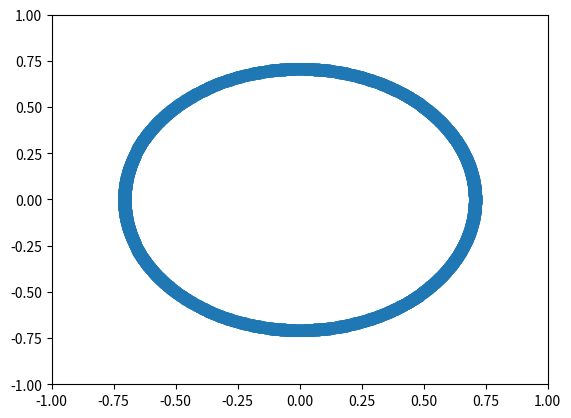
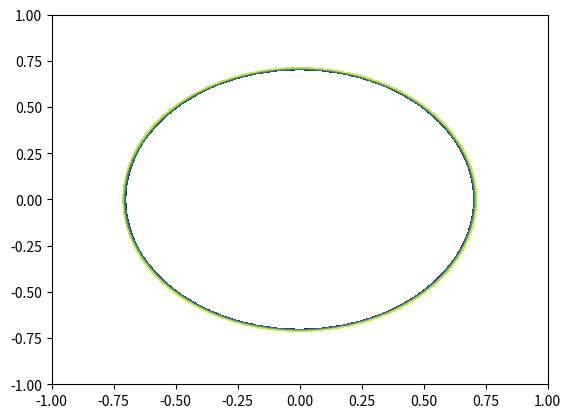

Reproduce these figures in Python, in order.
"""
This code is supported by the website: https://www.guanjihuan.com
The newest version of this code is on the web page: https://www.guanjihuan.com/archives/29155
"""

import numpy as np
import matplotlib.pyplot as plt

def get_data(x_array, y_array):
    z_matrix = np.zeros((y_array.shape[0], x_array.shape[0]))
    j0 = -1
    for x in x_array:
        j0 += 1
        i0 = -1
        for y in y_array:
            i0 += 1
            z_matrix[i0, j0] = x**2+y**2
    return z_matrix

x_array = np.linspace(-1, 1, 1000)
y_array = x_array
z_matrix = get_data(x_array, y_array)  # 举例的数据

fix_value = 0.5  # 画这个值附近的等高线
precision = 0.01 # 选取该值附近的范围

# 方法一
x_array_new = []
y_array_new = []
for i0 in range(y_array.shape[0]):
    for j0 in range(x_array.shape[0]):
        if abs(z_matrix[i0, j0]-fix_value)<precision:
            x_array_new.append(x_array[j0])
            y_array_new.append(y_array[i0])
fig, ax = plt.subplots()
plt.plot(x_array_new, y_array_new, 'o')
ax.set_xlim(min(x_array), max(x_array))
ax.set_ylim(min(y_array), max(y_array))
plt.show()

# 方法二
for i0 in range(y_array.shape[0]):
    for j0 in range(x_array.shape[0]):
        if abs(z_matrix[i0, j0]-fix_value)>precision:
            z_matrix[i0, j0] = None
fig, ax = plt.subplots()
ax.contourf(x_array,y_array,z_matrix) 
plt.show()